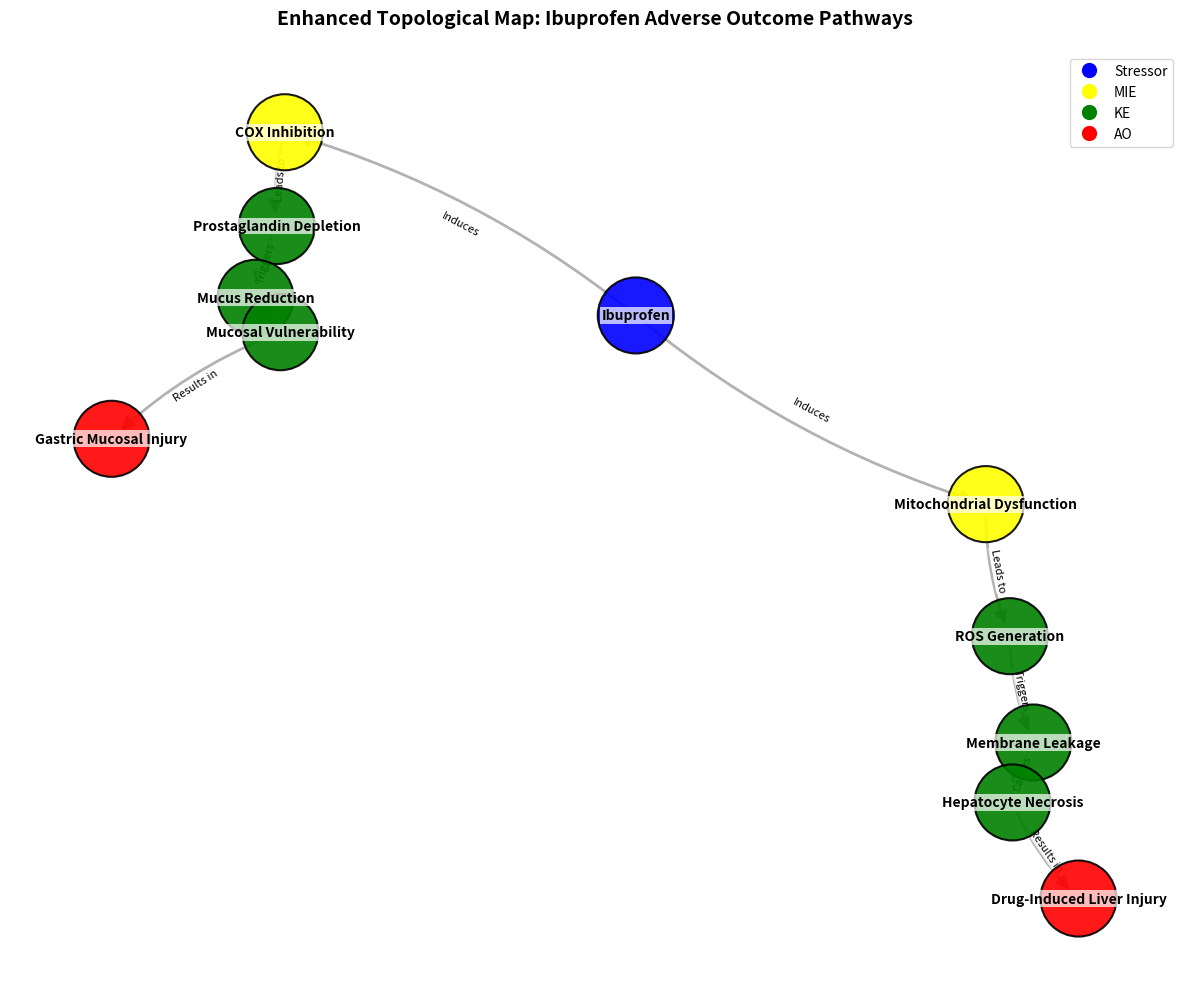

Generate this figure with matplotlib:
import networkx as nx
import matplotlib.pyplot as plt
import math

# Standardized color scheme
STANDARD_COLOR_SCHEME = {
    "Stressor": "blue",
    "MIE": "yellow",
    "KE": "green",
    "AO": "red"
}

def calculate_non_overlapping_positions(G):
    # Separate nodes by type
    stressor_nodes = [node for node, data in G.nodes(data=True) if data['type'] == 'Stressor']
    mie_nodes = [node for node, data in G.nodes(data=True) if data['type'] == 'MIE']
    ke_nodes = [node for node, data in G.nodes(data=True) if data['type'] == 'KE']
    ao_nodes = [node for node, data in G.nodes(data=True) if data['type'] == 'AO']
    
    pos = {}
    # Stressor at top
    if stressor_nodes:
        for node in stressor_nodes:
            pos[node] = (0, 0)
    
    # MIEs below stressor
    if mie_nodes:
        y_pos = -2
        for i, node in enumerate(mie_nodes):
            pos[node] = (i * 4 - 2 if len(mie_nodes) > 1 else 0, y_pos)
    
    # KEs below MIEs
    if ke_nodes:
        # Simple layering for KEs
        # In this specific case, we have two distinct paths
        # Path 1: Prostaglandin -> Mucus -> Mucosal Vuln
        # Path 2: ROS -> Membrane Leak -> Hepatocyte Necrosis
        ke_levels = {
            'level1': [], # Immediate descendants of MIE
            'level2': [],
            'level3': []
        }
        
        for node in ke_nodes:
            # This is a simplification for the requested Ibuprofen pathways
            if 'Prostaglandin' in node or 'ROS' in node:
                ke_levels['level1'].append(node)
            elif 'Mucus' in node or 'Membrane' in node:
                ke_levels['level2'].append(node)
            else:
                ke_levels['level3'].append(node)
        
        y_offset = -4
        for level in ['level1', 'level2', 'level3']:
            nodes = ke_levels[level]
            for i, node in enumerate(nodes):
                # Offset x based on which path it belongs to
                # Path 1 (Gastric) on left, Path 2 (DILI) on right
                x_pos = -4 if 'Prostaglandin' in node or 'Mucus' in node or 'Mucosal' in node else 4
                if 'ROS' in node or 'Membrane' in node or 'Hepatocyte' in node:
                    x_pos = 4
                pos[node] = (x_pos, y_offset)
            y_offset -= 2
            
    # AOs at the bottom
    if ao_nodes:
        y_pos = -12
        for i, node in enumerate(ao_nodes):
            # Path 1 (Gastric) left, Path 2 (DILI) right
            x_pos = -4 if 'Gastric' in node else 4
            pos[node] = (x_pos, y_pos)
            
    return pos

def create_ibuprofen_map():
    molecule_name = "Ibuprofen"
    
    pathways = {
        'nodes': {
            'Stressor': ('Ibuprofen', 'Stressor'),
            'MIE_COX': ('COX Inhibition', 'MIE'),
            'MIE_Mito': ('Mitochondrial Dysfunction', 'MIE'),
            'KE_Pros': ('Prostaglandin Depletion', 'KE'),
            'KE_Mucus': ('Mucus Reduction', 'KE'),
            'KE_Vuln': ('Mucosal Vulnerability', 'KE'),
            'AO_Gastric': ('Gastric Mucosal Injury', 'AO'),
            'KE_ROS': ('ROS Generation', 'KE'),
            'KE_Leak': ('Membrane Leakage', 'KE'),
            'KE_Necro': ('Hepatocyte Necrosis', 'KE'),
            'AO_DILI': ('Drug-Induced Liver Injury', 'AO'),
        },
        'edges': [
            ('Stressor', 'MIE_COX', 'Induces'),
            ('MIE_COX', 'KE_Pros', 'Leads to'),
            ('KE_Pros', 'KE_Mucus', 'Triggers'),
            ('KE_Mucus', 'KE_Vuln', 'Causes'),
            ('KE_Vuln', 'AO_Gastric', 'Results in'),
            ('Stressor', 'MIE_Mito', 'Induces'),
            ('MIE_Mito', 'KE_ROS', 'Leads to'),
            ('KE_ROS', 'KE_Leak', 'Triggers'),
            ('KE_Leak', 'KE_Necro', 'Causes'),
            ('KE_Necro', 'AO_DILI', 'Results in'),
        ]
    }
    
    G = nx.DiGraph()
    for node_id, (label, node_type) in pathways['nodes'].items():
        G.add_node(node_id, label=label, type=node_type)
    for u, v, label in pathways['edges']:
        G.add_edge(u, v, label=label)
        
    pos = calculate_non_overlapping_positions(G)
    
    # Use spring_layout for "force-directed" feel but maintain the general structure
    # Actually, for AOPs, a hybrid or structured force-directed is better.
    # Let's use the manual pos as a seed for spring_layout
    pos_fd = nx.spring_layout(G, pos=pos, fixed=None, k=2, iterations=50)
    
    node_colors = [STANDARD_COLOR_SCHEME[G.nodes[node]['type']] for node in G.nodes]
    
    plt.figure(figsize=(12, 10))
    
    # Draw nodes
    nx.draw_networkx_nodes(G, pos_fd, node_size=3000, node_color=node_colors, 
                           edgecolors='black', linewidths=1.5, alpha=0.9)
    
    # Draw labels
    labels = nx.get_node_attributes(G, 'label')
    nx.draw_networkx_labels(G, pos_fd, labels, font_size=10, font_weight='bold',
                           bbox=dict(facecolor='white', edgecolor='none', alpha=0.7, pad=1))
    
    # Draw edges
    nx.draw_networkx_edges(G, pos_fd, width=2, alpha=0.6, edge_color='gray', 
                           arrowsize=20, connectionstyle='arc3,rad=0.1')
    
    # Draw edge labels
    edge_labels = nx.get_edge_attributes(G, 'label')
    nx.draw_networkx_edge_labels(G, pos_fd, edge_labels, font_size=8, 
                                 bbox=dict(facecolor='white', edgecolor='none', alpha=0.7, pad=0.5))
    
    # Legend
    legend_elements = [
        plt.Line2D([0], [0], marker='o', color='w', label='Stressor', 
                  markerfacecolor=STANDARD_COLOR_SCHEME['Stressor'], markersize=12),
        plt.Line2D([0], [0], marker='o', color='w', label='MIE', 
                  markerfacecolor=STANDARD_COLOR_SCHEME['MIE'], markersize=12),
        plt.Line2D([0], [0], marker='o', color='w', label='KE', 
                  markerfacecolor=STANDARD_COLOR_SCHEME['KE'], markersize=12),
        plt.Line2D([0], [0], marker='o', color='w', label='AO', 
                  markerfacecolor=STANDARD_COLOR_SCHEME['AO'], markersize=12)
    ]
    plt.legend(handles=legend_elements, loc='upper right')
    
    plt.title(f"Enhanced Topological Map: {molecule_name} Adverse Outcome Pathways", 
              fontsize=14, pad=20, fontweight='bold')
    plt.axis('off')
    plt.tight_layout()
    
    filename = "ibuprofen_aop_map.png"
    plt.savefig(filename, dpi=300, bbox_inches='tight')
    print(f"Map saved as {filename}")
    return G

if __name__ == "__main__":
    create_ibuprofen_map()
